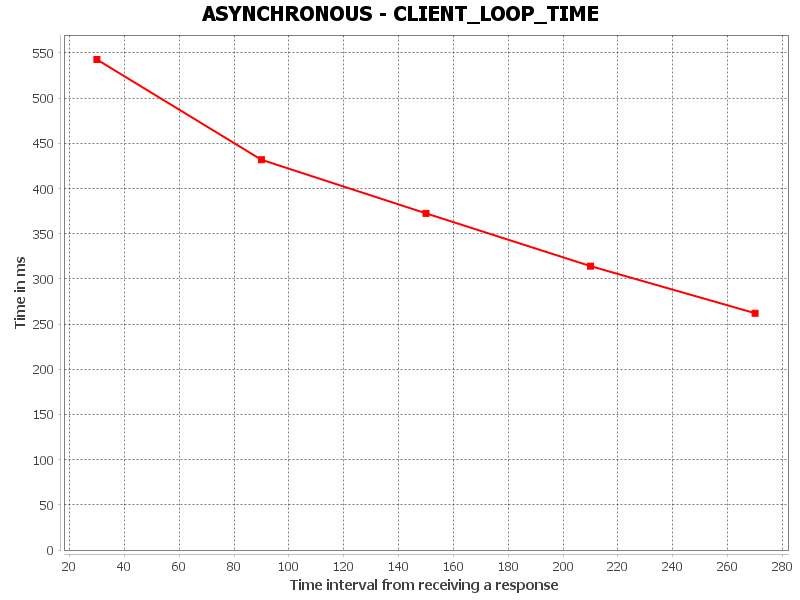

The table this chart was drawn from, first rows:
CLIENT_FULL_LOOP_TIME, Time interval from receiving a response, Time in ms
0, 30.0, 542.7
1, 90.0, 431.8
2, 150.0, 372.5
3, 210.0, 314.1
4, 270.0, 262.0
